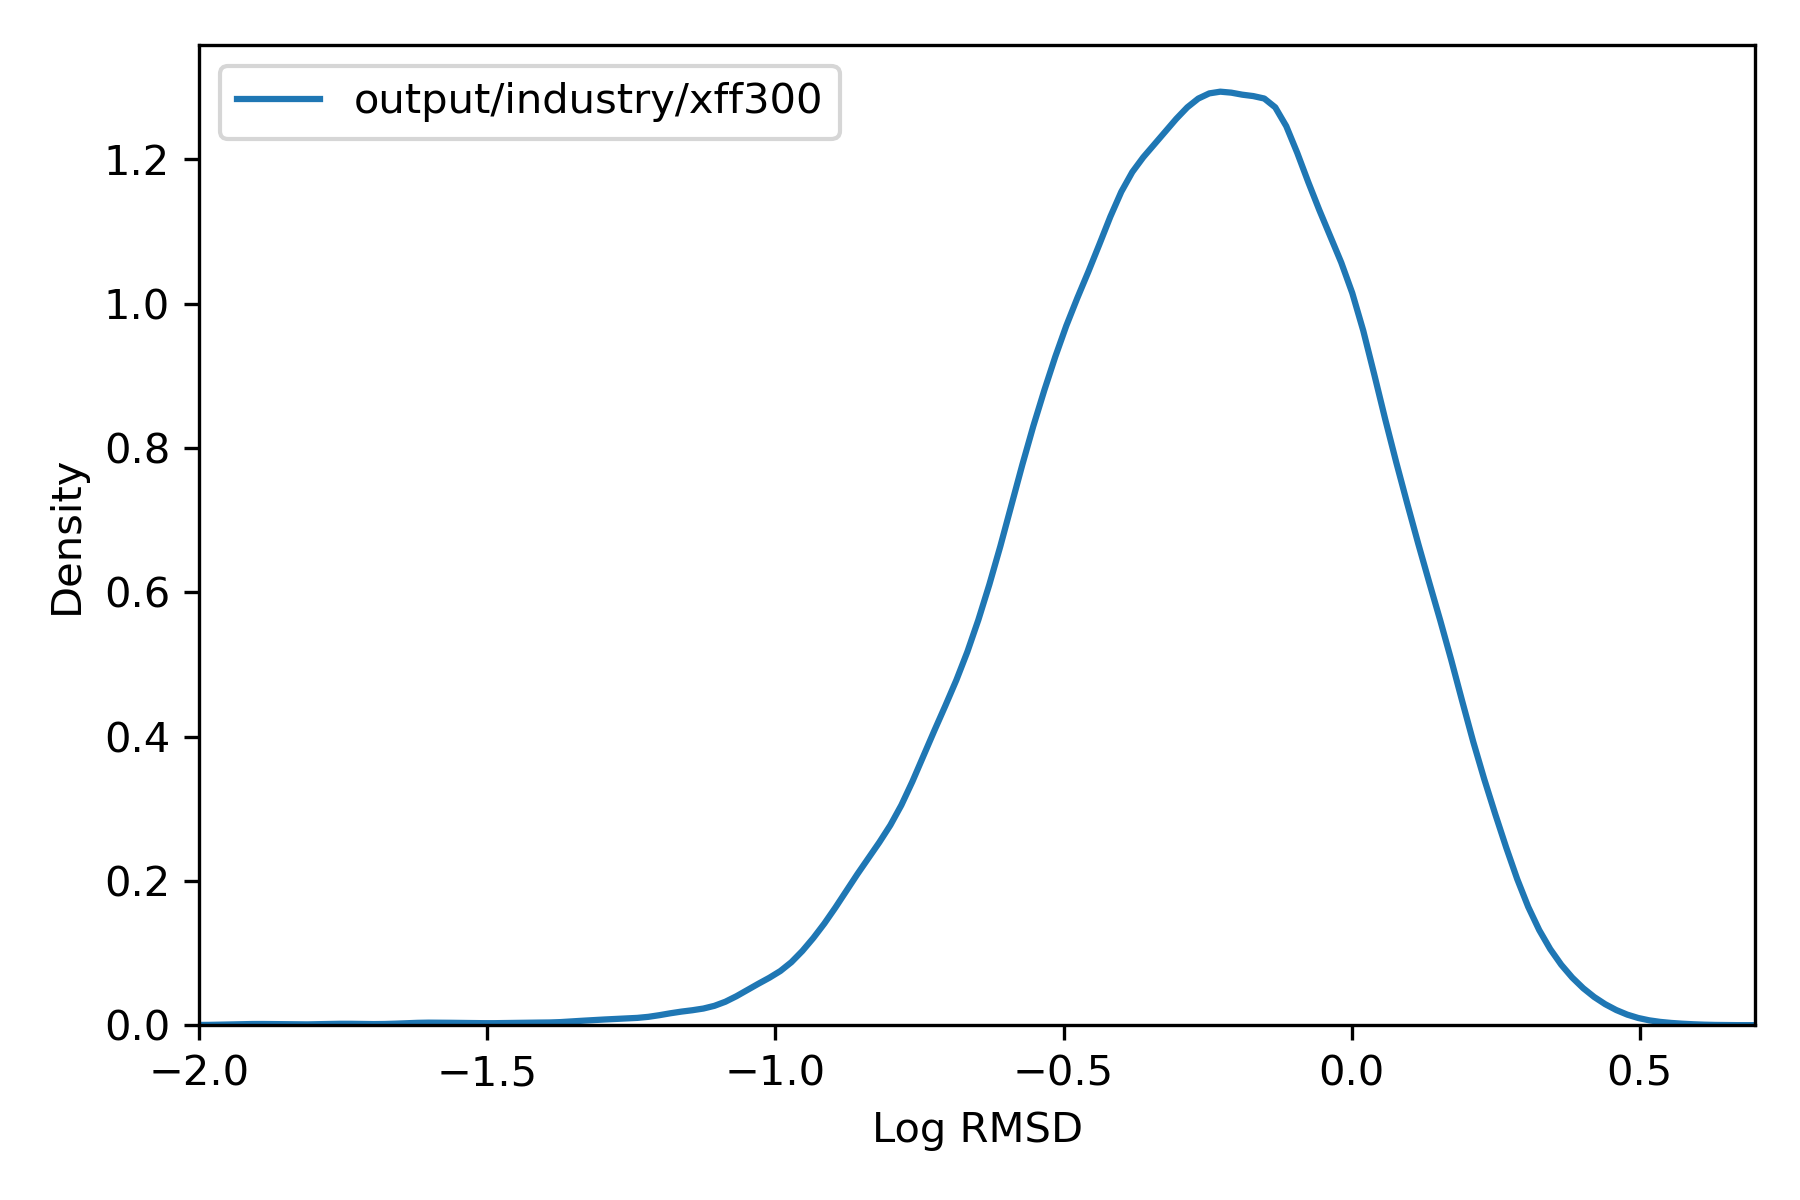

Source data for this figure (header and first rows):
, rmsd
36975451, 1.245
36975452, 0.4343
36975453, 0.0
36975454, 0.0
36975455, 0.0
36975456, 0.9991
36991787, 0.3064
36991788, 0.4833
36991789, 0.1642
36991790, 0.187
36991791, 0.6507
36991792, 0.3421
36991793, 0.4166
36991794, 0.2882
36991795, 0.1637
36991796, 0.3197
36987706, 0.09106
36987707, 0.09158
36987708, 0.09123
36984387, 0.7363
36984388, 0.7754
36984389, 1.249
36973916, 0.6535
36973917, 0.6512
36973918, 0.3857
36973919, 0.3843
37014846, 0.7173
37014847, 0.6816
37014848, 0.7024
37014849, 0.7185
37014850, 0.7701
37014851, 0.7074
37014852, 0.8828
37014853, 0.6468
36991461, 1.295
36991462, 1.388
36991463, 0.395
36991464, 0.4064
36991465, 0.4436
36991466, 1.354
36991467, 0.0
36991468, 1.319
36991469, 0.3953
36991470, 0.3959
36969580, 0.2777
36969581, 0.2436
37016997, 0.06083
37015999, 0.7244
37016000, 0.7159
36972482, 0.4441
36972483, 0.4539
36972484, 0.4334
36972485, 0.2815
36972486, 0.4646
36972487, 0.2903
36972488, 0.2923
36972489, 0.2453
36973802, 0.4881
36973803, 0.4892
37016100, 0.6309
... 75,931 more rows
